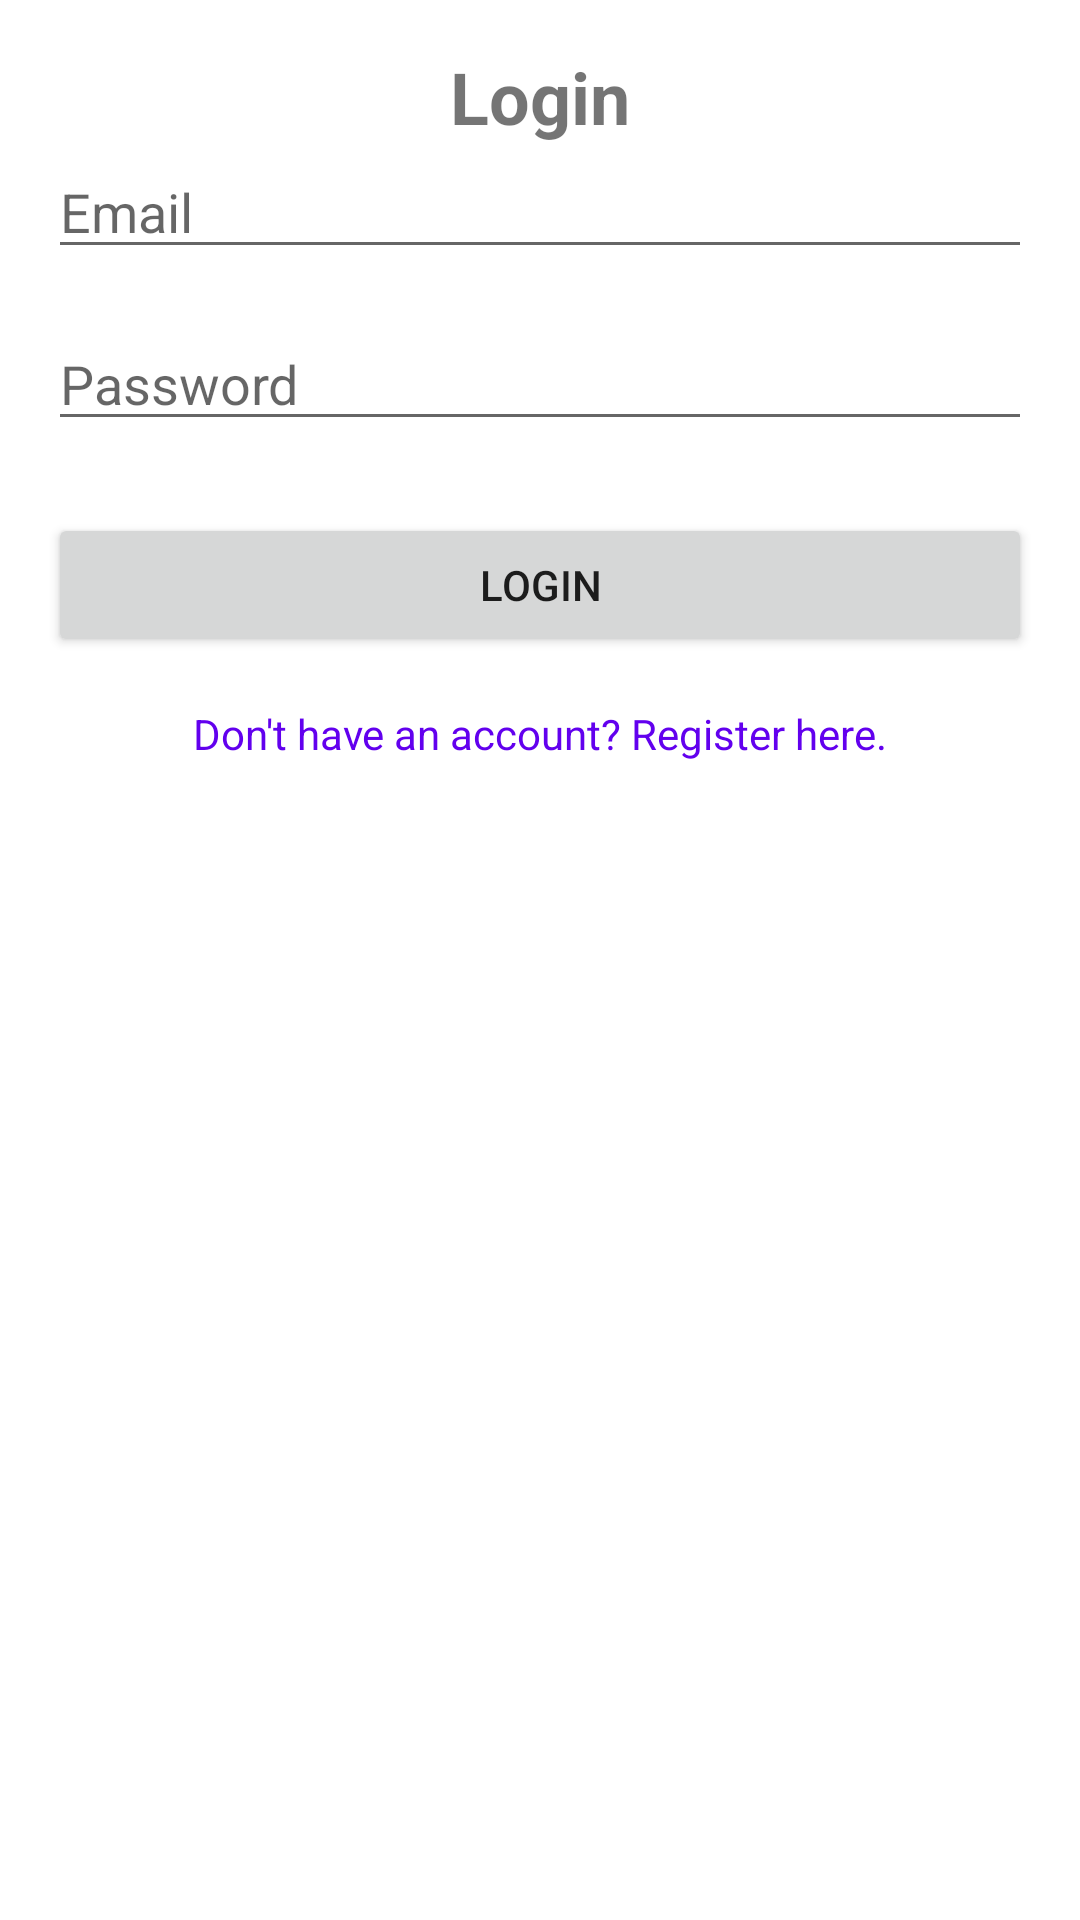

Write the Android layout XML for this screen, with the resource values it uses.
<!-- AndroidManifest.xml: application theme Theme.TriviaQuizApplication -->
<!-- res/layout/activity_login.xml -->
<?xml version="1.0" encoding="utf-8"?>
<layout xmlns:android="http://schemas.android.com/apk/res/android"
    xmlns:app="http://schemas.android.com/apk/res-auto">

    <data>
        
    </data>

    <androidx.constraintlayout.widget.ConstraintLayout
        android:layout_width="match_parent"
        android:layout_height="match_parent"
        android:padding="16dp">

        <TextView
            android:id="@+id/tvLogin"
            android:layout_width="0dp"
            android:layout_height="wrap_content"
            android:text="@string/login"
            android:textSize="24sp"
            android:textStyle="bold"
            android:gravity="center"
            android:layout_marginBottom="32dp"
            app:layout_constraintBottom_toTopOf="@+id/etEmail"
            app:layout_constraintEnd_toEndOf="parent"
            app:layout_constraintStart_toStartOf="parent" />

        <EditText
            android:id="@+id/etEmail"
            android:layout_width="0dp"
            android:layout_height="wrap_content"
            android:hint="@string/email"
            android:inputType="textEmailAddress"
            app:layout_constraintTop_toBottomOf="@id/tvLogin"
            app:layout_constraintStart_toStartOf="parent"
            app:layout_constraintEnd_toEndOf="parent" />

        <EditText
            android:id="@+id/etPassword"
            android:layout_width="0dp"
            android:layout_height="wrap_content"
            android:hint="@string/password"
            android:inputType="textPassword"
            app:layout_constraintTop_toBottomOf="@id/etEmail"
            app:layout_constraintStart_toStartOf="parent"
            app:layout_constraintEnd_toEndOf="parent"
            android:layout_marginTop="16dp"/>

        <Button
            android:id="@+id/btnLogin"
            android:layout_width="0dp"
            android:layout_height="wrap_content"
            android:text="@string/login"
            app:layout_constraintTop_toBottomOf="@id/etPassword"
            app:layout_constraintStart_toStartOf="parent"
            app:layout_constraintEnd_toEndOf="parent"
            android:layout_marginTop="24dp"/>

        <TextView
            android:id="@+id/tvRegister"
            android:layout_width="wrap_content"
            android:layout_height="wrap_content"
            android:text="Don't have an account? Register here."
            android:textColor="@color/purple_500"
            android:textSize="14sp"
            app:layout_constraintTop_toBottomOf="@id/btnLogin"
            app:layout_constraintStart_toStartOf="parent"
            app:layout_constraintEnd_toEndOf="parent"
            android:layout_marginTop="16dp"/>

    </androidx.constraintlayout.widget.ConstraintLayout>

</layout>
<!-- resources referenced by this layout -->
<resources>
  <color name="purple_500">#FF6200EE</color>
  <string name="email">Email</string>
  <string name="login">Login</string>
  <string name="password">Password</string>
  <style name="Theme.TriviaQuizApplication" parent="Theme.MaterialComponents.DayNight.DarkActionBar">
          <item name="colorPrimary">@color/purple_500</item>
          <item name="colorPrimaryVariant">@color/purple_700</item>
          <item name="colorOnPrimary">@color/white</item>
          <item name="colorSecondary">@color/teal_200</item>
          <item name="colorSecondaryVariant">@color/teal_700</item>
          <item name="colorOnSecondary">@color/black</item>
          <item name="android:statusBarColor" tools:targetApi="l">@color/purple_700</item>
      </style>
  <color name="purple_700">#FF3700B3</color>
  <color name="white">#FFFFFFFF</color>
  <color name="teal_200">#FF03DAC5</color>
  <color name="teal_700">#FF018786</color>
  <color name="black">#FF000000</color>
</resources>
